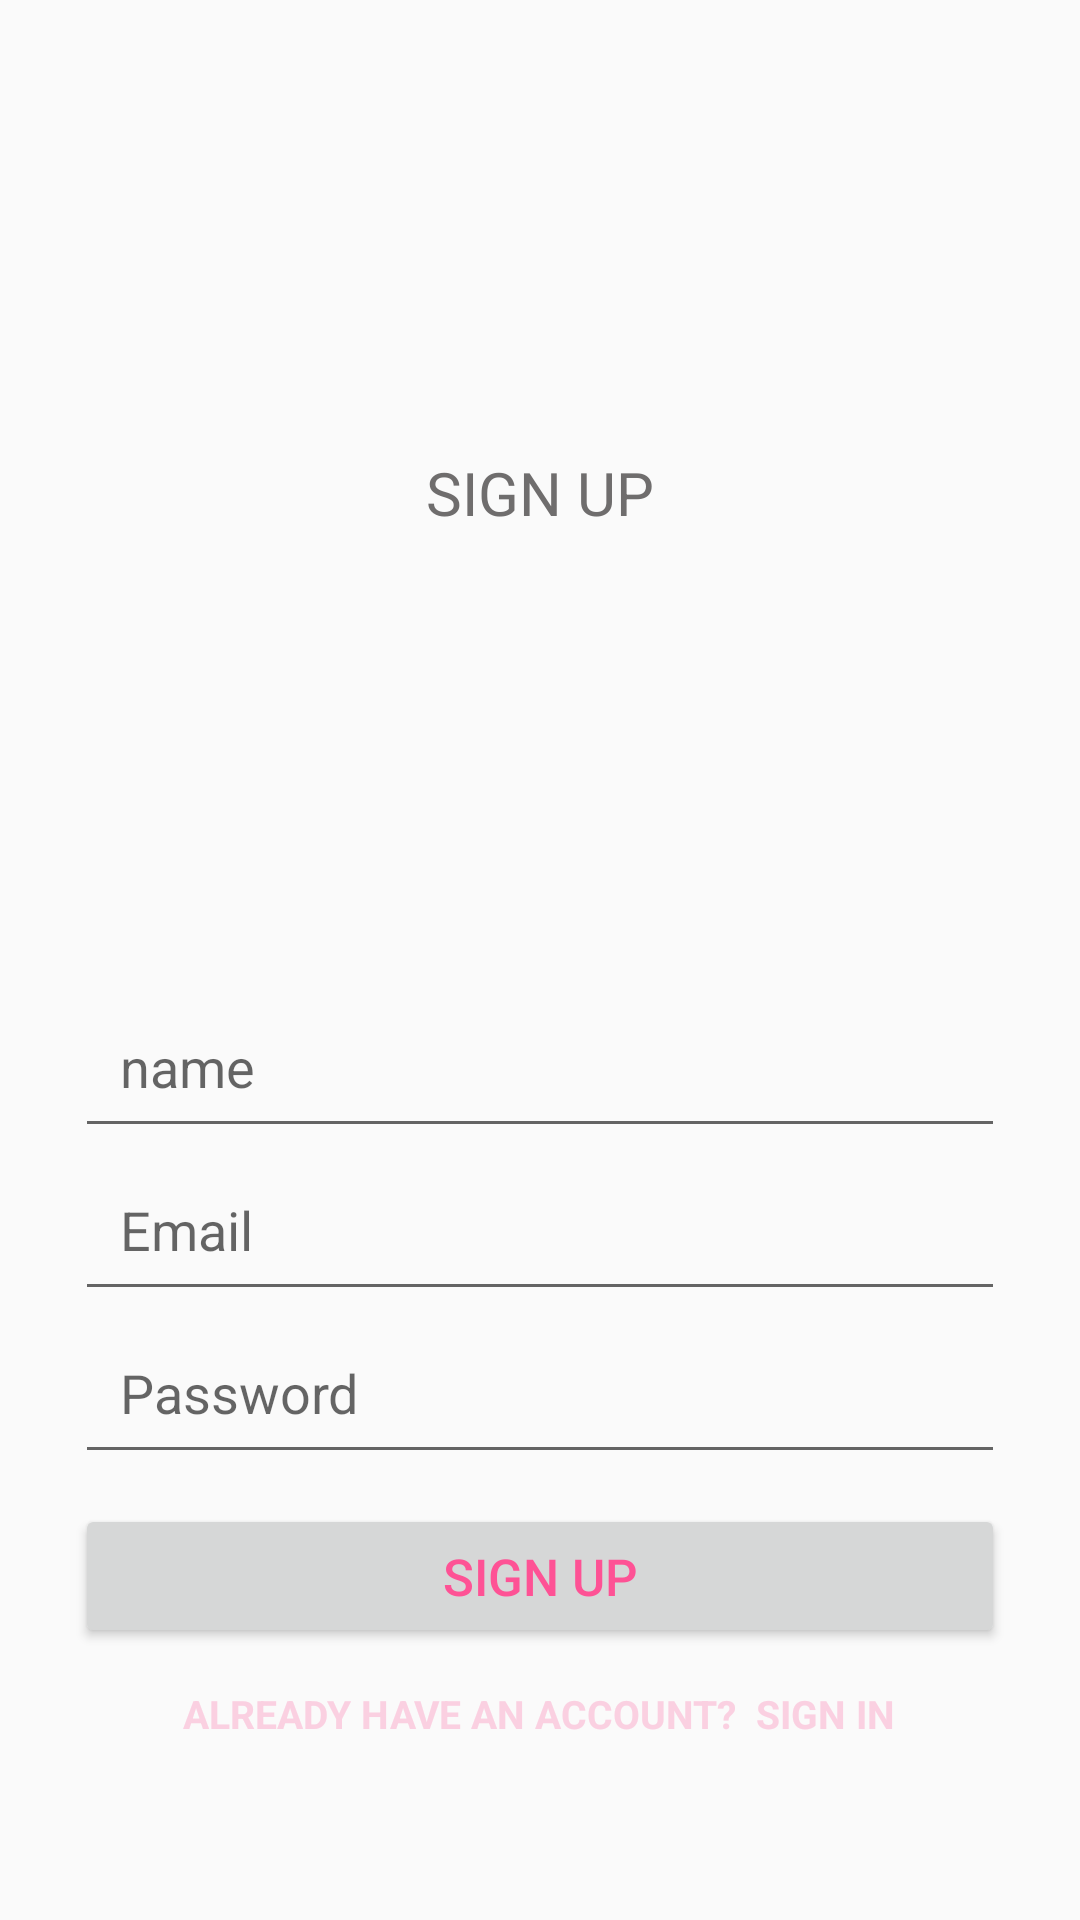

Reconstruct the res/layout file that produces this screen, plus the resources it refers to.
<!-- AndroidManifest.xml: application theme AppTheme -->
<!-- res/layout/fragment_signup.xml -->
<?xml version="1.0" encoding="utf-8"?>
<RelativeLayout xmlns:android="http://schemas.android.com/apk/res/android"
    xmlns:tools="http://schemas.android.com/tools"
    android:layout_width="match_parent"
    android:layout_height="match_parent"
    tools:context=".fragment.SignupFragment"
    android:background="@drawable/bg"
    >

    <LinearLayout
        android:layout_width="match_parent"
        android:layout_height="wrap_content"
        android:orientation="vertical"
        android:layout_marginLeft="25dp"
        android:layout_marginRight="25dp"
        android:gravity="center"
        android:layout_alignParentTop="true"
        android:layout_above="@id/input_group">
        <TextView
            android:layout_width="wrap_content"
            android:layout_height="wrap_content"
            android:fontFamily="sans-serif"
            android:text="SIGN UP"
            android:textColor="#6F6D6D"
            android:textSize="20sp"/>

    </LinearLayout>


    <LinearLayout
        android:id="@+id/input_group"
        android:layout_width="match_parent"
        android:layout_height="wrap_content"
        android:orientation="vertical"
        android:layout_marginLeft="25dp"
        android:layout_marginRight="25dp"
        android:layout_marginBottom="50dp"
        android:layout_alignParentBottom="true"
        android:gravity="center">

        <EditText
            android:layout_width="match_parent"
            android:layout_height="wrap_content"
            android:hint="name"
            android:id="@+id/et_username"
            android:inputType="textPersonName"
            android:padding="15dp" />

        <EditText
            android:layout_width="match_parent"
            android:layout_height="wrap_content"
            android:id="@+id/et_email"
            android:hint="Email"
            android:inputType="textEmailAddress"
            android:padding="15dp" />

        <EditText
            android:layout_width="match_parent"
            android:layout_height="wrap_content"
            android:hint="Password"
            android:id="@+id/et_password"
            android:inputType="textPassword"
            android:padding="15dp"/>


        <Button
            android:layout_width="match_parent"
            android:layout_height="wrap_content"
            android:layout_marginTop="10dp"
            android:foreground="?android:attr/selectableItemBackground"
            android:text="SIGN UP"
            android:id="@+id/signUpBtn"
            android:textAllCaps="false"
            android:textColor="#FE5295"
            android:textSize="17sp"/>

        <TextView
            android:id="@+id/signIn_text"
            android:layout_width="wrap_content"
            android:layout_height="wrap_content"
            android:layout_marginTop="3dp"
            android:padding="10dp"
            android:text="Already Have an Account?  Sign in"
            android:textAllCaps="true"
            android:textSize="13dp"
            android:textStyle="bold"
            android:textColor="#FAD0E1"
            android:fontFamily="sans-serif"/>

    </LinearLayout>
</RelativeLayout>
<!-- resources referenced by this layout -->
<resources>
  <style name="AppTheme" parent="Theme.AppCompat.Light.DarkActionBar">
          
          <item name="colorPrimary">@color/colorPrimary</item>
          <item name="colorPrimaryDark">@color/colorPrimaryDark</item>
          <item name="colorAccent">@color/colorAccent</item>
      </style>
  <color name="colorPrimary">#008577</color>
  <color name="colorPrimaryDark">#00574B</color>
  <color name="colorAccent">#D81B60</color>
</resources>
